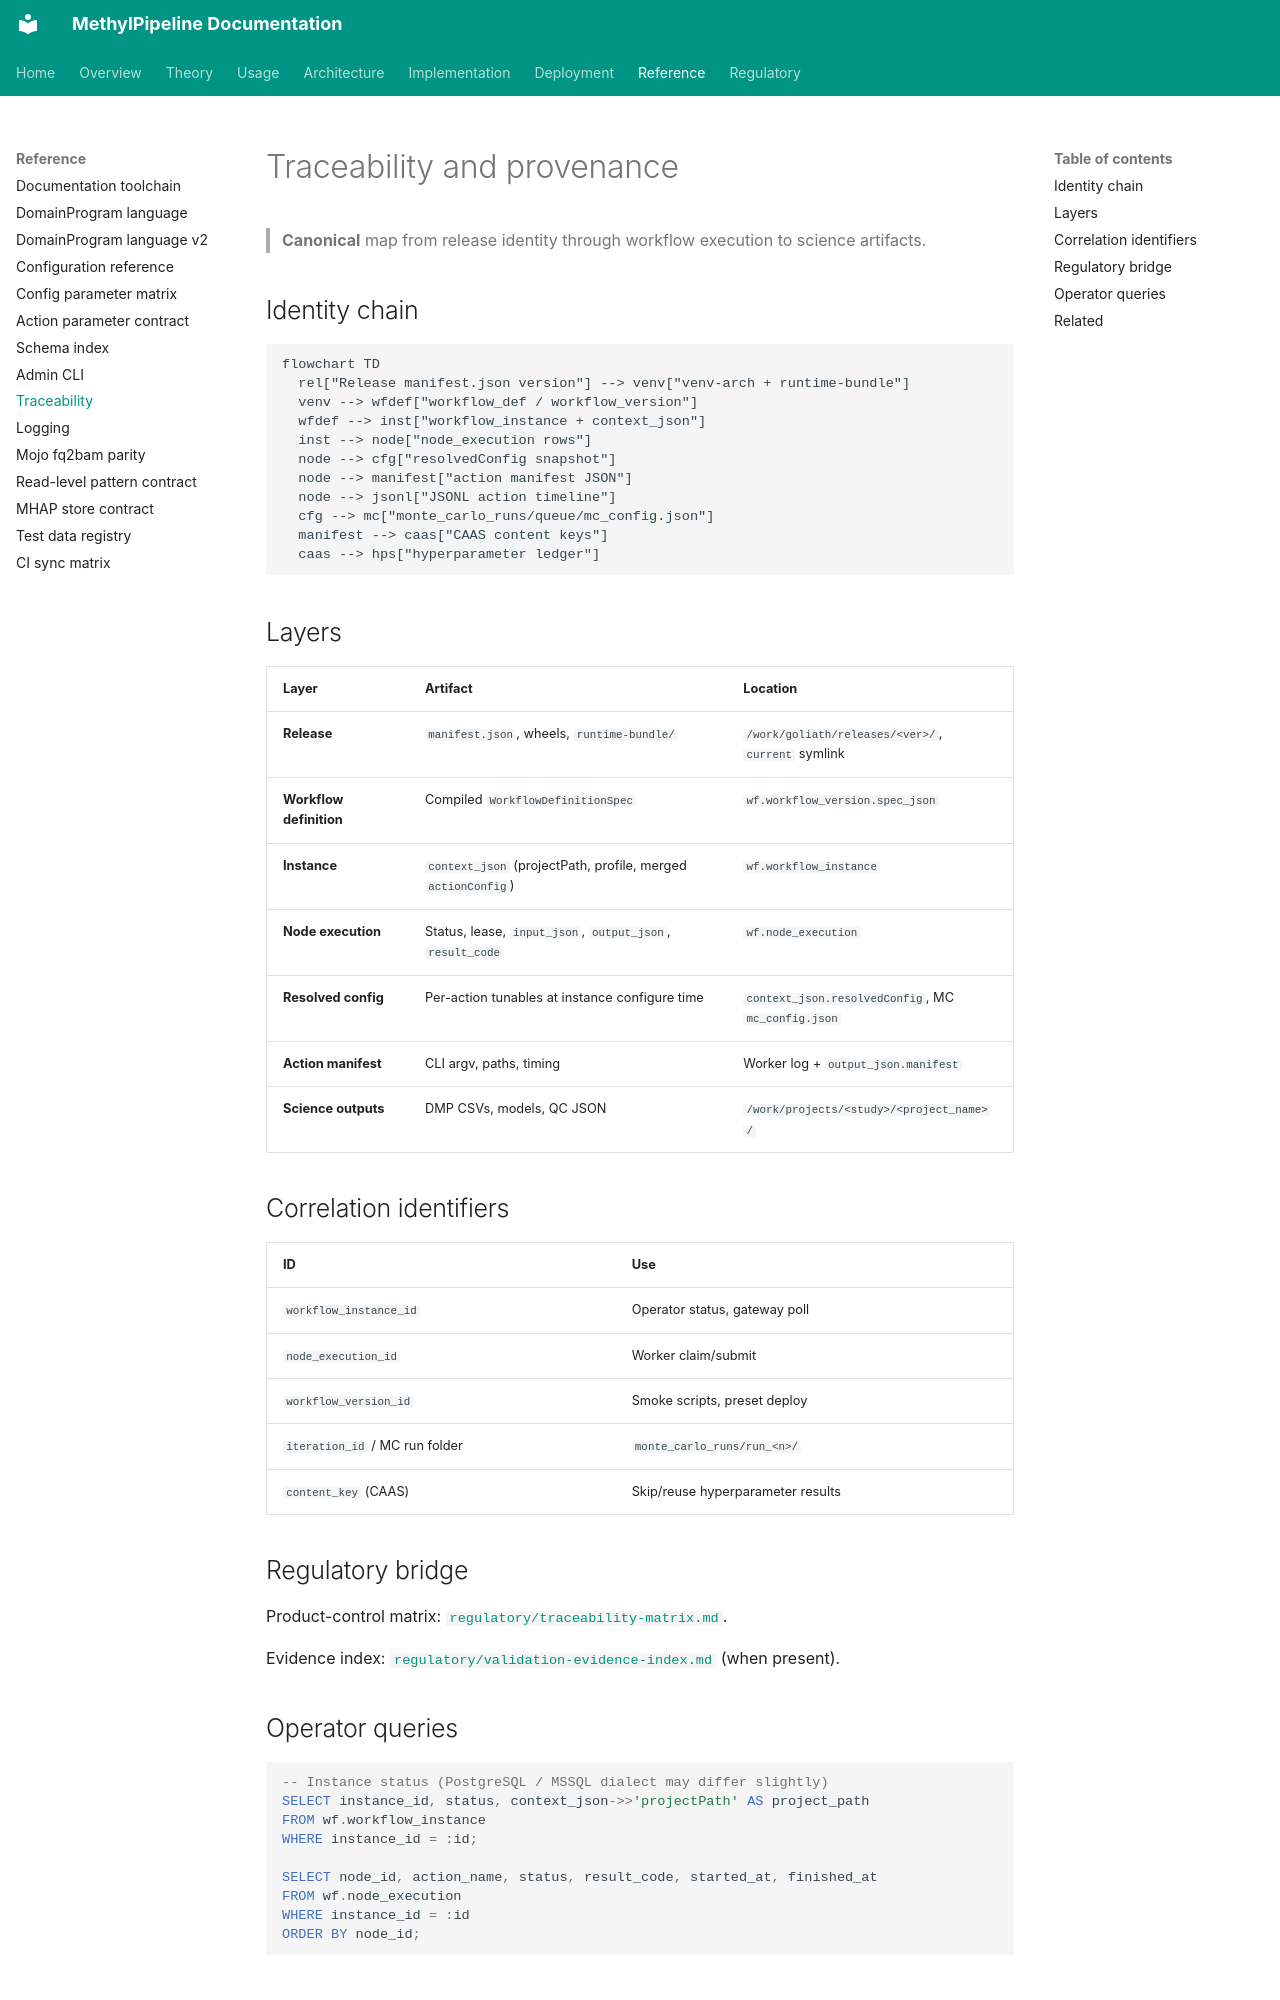

repository: Goliath-Research/GoliathWorkflow · page: reference/traceability-provenance/index.html · generator: mkdocs

# Traceability and provenance

> **Canonical** map from release identity through workflow execution to science artifacts.

## Identity chain

```mermaid
flowchart TD
  rel["Release manifest.json version"] --> venv["venv-arch + runtime-bundle"]
  venv --> wfdef["workflow_def / workflow_version"]
  wfdef --> inst["workflow_instance + context_json"]
  inst --> node["node_execution rows"]
  node --> cfg["resolvedConfig snapshot"]
  node --> manifest["action manifest JSON"]
  node --> jsonl["JSONL action timeline"]
  cfg --> mc["monte_carlo_runs/queue/mc_config.json"]
  manifest --> caas["CAAS content keys"]
  caas --> hps["hyperparameter ledger"]
```

## Layers

| Layer | Artifact | Location |
|-------|----------|----------|
| **Release** | `manifest.json`, wheels, `runtime-bundle/` | `/work/goliath/releases/<ver>/`, `current` symlink |
| **Workflow definition** | Compiled `WorkflowDefinitionSpec` | `wf.workflow_version.spec_json` |
| **Instance** | `context_json` (projectPath, profile, merged `actionConfig`) | `wf.workflow_instance` |
| **Node execution** | Status, lease, `input_json`, `output_json`, `result_code` | `wf.node_execution` |
| **Resolved config** | Per-action tunables at instance configure time | `context_json.resolvedConfig`, MC `mc_config.json` |
| **Action manifest** | CLI argv, paths, timing | Worker log + `output_json.manifest` |
| **Science outputs** | DMP CSVs, models, QC JSON | `/work/projects/<study>/<project_name>/` |

## Correlation identifiers

| ID | Use |
|----|-----|
| `workflow_instance_id` | Operator status, gateway poll |
| `node_execution_id` | Worker claim/submit |
| `workflow_version_id` | Smoke scripts, preset deploy |
| `iteration_id` / MC run folder | `monte_carlo_runs/run_<n>/` |
| `content_key` (CAAS) | Skip/reuse hyperparameter results |

## Regulatory bridge

Product-control matrix: [`regulatory/traceability-matrix.md`](../regulatory/traceability-matrix.md).

Evidence index: [`regulatory/validation-evidence-index.md`](../regulatory/validation-evidence-index.md) (when present).
